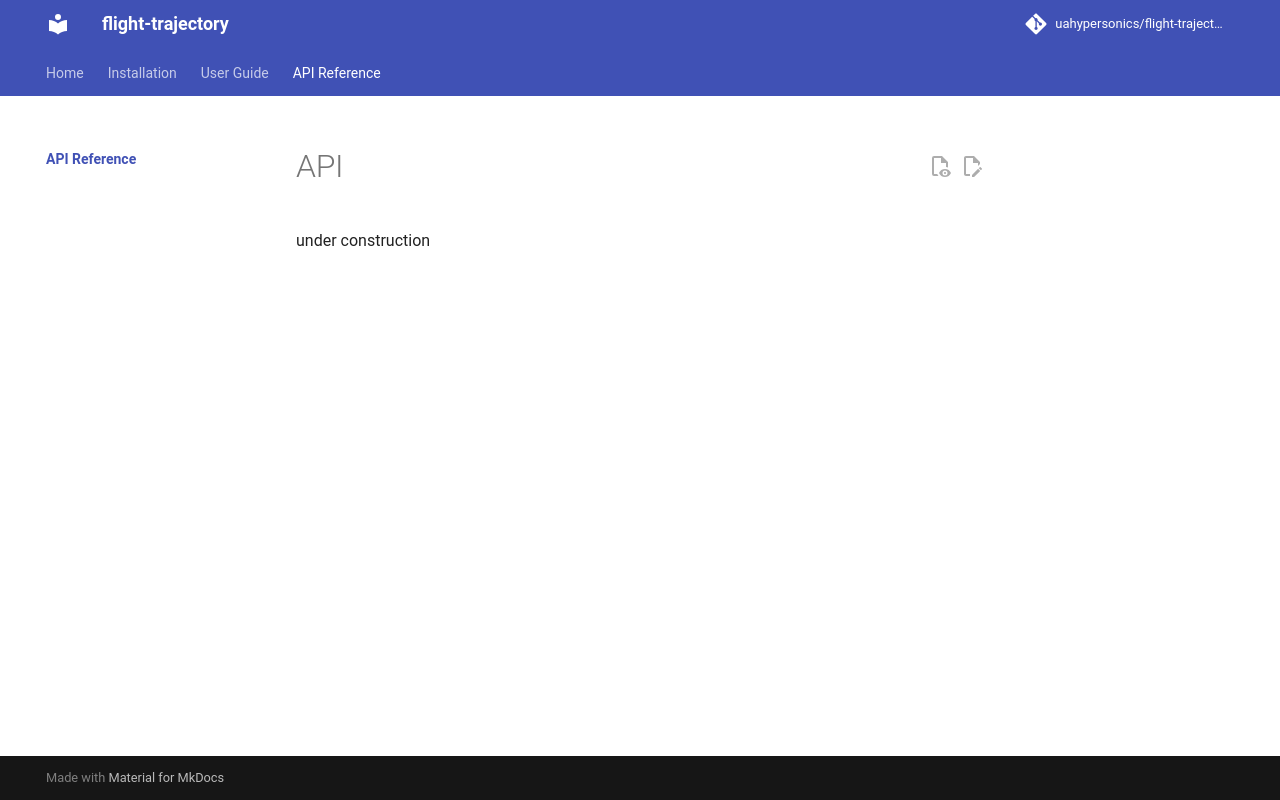

repository: uahypersonics/flight-trajectory · page: api/index.html · generator: mkdocs

# API

under construction
